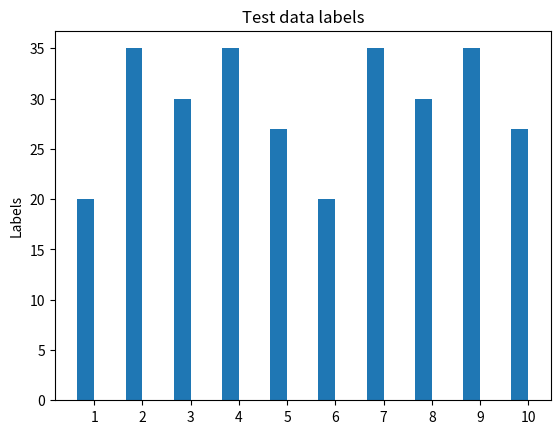

This figure's Python source:
import numpy as np
import matplotlib.pyplot as plt

N = 10
men_means = (20, 35, 30, 35, 27, 20, 35, 30, 35, 27)
men_std = (2, 3, 4, 1, 2, 3, 5, 2, 3, 3)

ind = np.arange(N)  # the x locations for the groups
width = 0.35       # the width of the bars

fig, ax = plt.subplots()
#rects1 = ax.bar(ind, men_means, width, color='r', yerr=men_std)
rects1 = ax.bar(ind, men_means, width)

#women_means = (25, 32, 34, 20, 25, 20, 35, 30, 35, 27)
#women_std = (3, 5, 2, 3, 3, 3, 5, 2, 3, 3)
#rects2 = ax.bar(ind + width, women_means, width, color='y', yerr=women_std)

# add some text for labels, title and axes ticks
ax.set_ylabel('Labels')
ax.set_title('Test data labels')
ax.set_xticks(ind + width / 2)
#ax.set_xticklabels(('Pop_Rock',
#                    'Electronic',
#                    'Rap',
#                    'Jazz',
#                    'Latin',
#                    'RnB',
#                    'International',
#                    'Country',
#                    'Reggae',
#                    'Blues'))
ax.set_xticklabels(('1', '2', '3', '4', '5', '6', '7', '8', '9', '10'))

#ax.legend((rects1[0], rects2[0]), ('Training', 'Test'))

"""
def autolabel(rects):
"""
#Attach a text label above each bar displaying its height
"""
    for rect in rects:
        height = rect.get_height()
        ax.text(rect.get_x() + rect.get_width()/2., 1.05*height,
                '%d' % int(height),
                ha='center', va='bottom')
"""
#autolabel(rects1)
#autolabel(rects2)


plt.show()